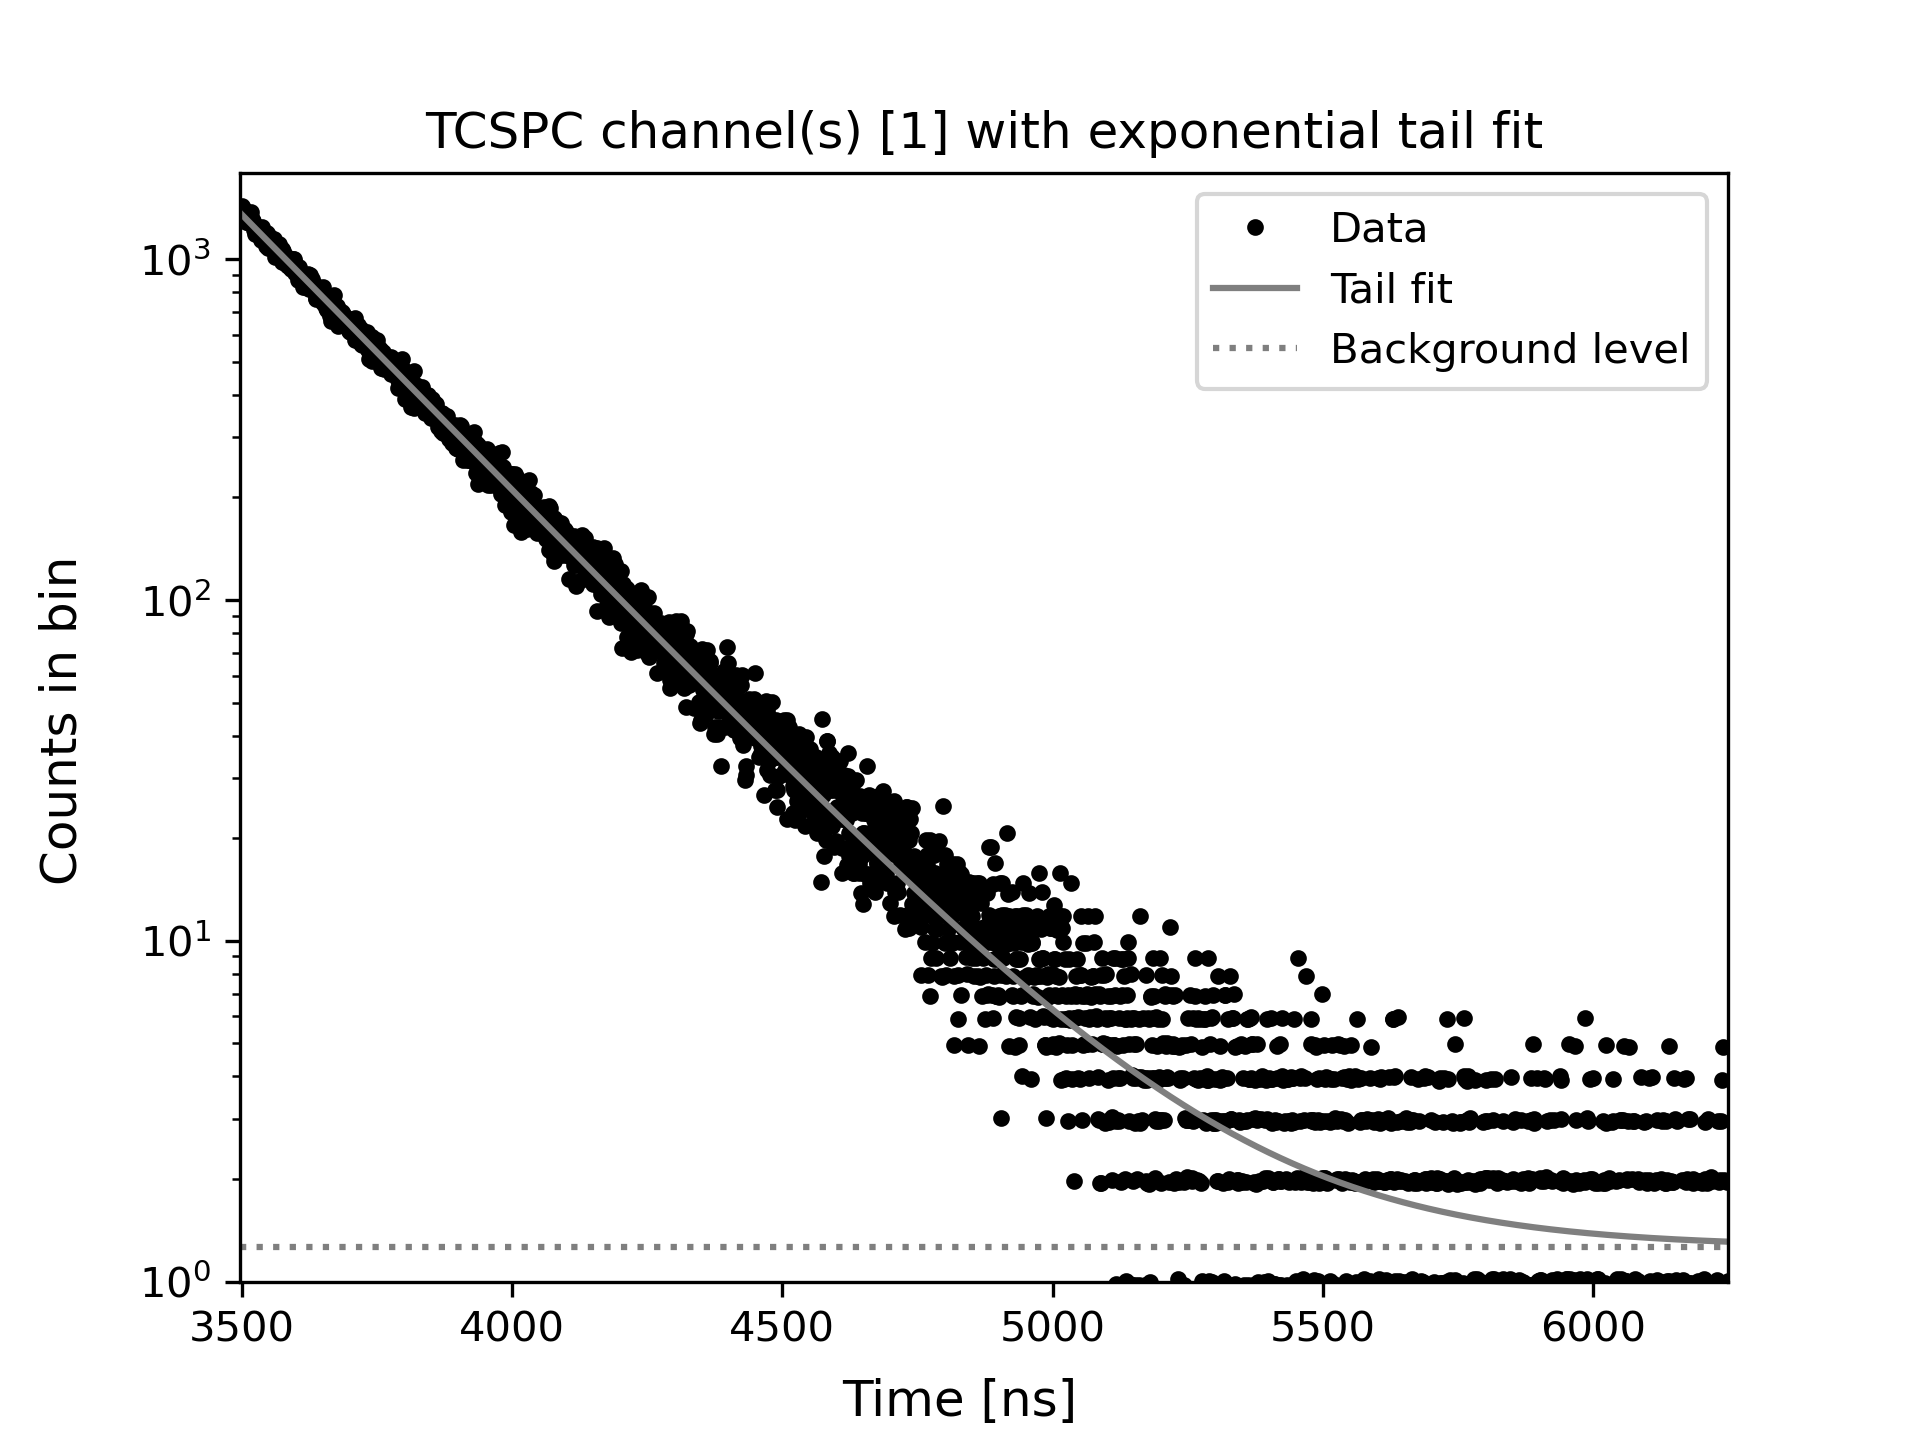

The file beside this chart, header and first rows:
Time[ns], Counts, Fit
3497, 1428, 1370
3498, 1392, 1365
3499, 1364, 1360
3500, 1350, 1355
3501, 1435, 1350
3502, 1410, 1345
3503, 1336, 1340
3504, 1331, 1335
3505, 1378, 1330
3506, 1365, 1325
3507, 1302, 1320
3508, 1374, 1315
3509, 1287, 1310
3510, 1308, 1305
3511, 1352, 1300
3512, 1303, 1296
3513, 1342, 1291
3514, 1277, 1286
3515, 1289, 1281
3516, 1287, 1276
3517, 1377, 1272
3518, 1293, 1267
3519, 1314, 1262
3520, 1283, 1257
3521, 1295, 1253
3522, 1249, 1248
3523, 1220, 1243
3524, 1187, 1239
3525, 1221, 1234
3526, 1204, 1230
3527, 1223, 1225
3528, 1233, 1221
3529, 1207, 1216
3530, 1243, 1211
3531, 1212, 1207
3532, 1196, 1202
3533, 1191, 1198
3534, 1208, 1194
3535, 1141, 1189
3536, 1192, 1185
3537, 1248, 1180
3538, 1159, 1176
3539, 1155, 1171
3540, 1164, 1167
3541, 1175, 1163
3542, 1170, 1158
3543, 1127, 1154
3544, 1147, 1150
3545, 1093, 1146
3546, 1191, 1141
3547, 1197, 1137
3548, 1078, 1133
3549, 1170, 1129
3550, 1172, 1124
3551, 1083, 1120
3552, 1124, 1116
3553, 1153, 1112
3554, 1115, 1108
3555, 1129, 1104
3556, 1124, 1100
... 2,530 more rows
